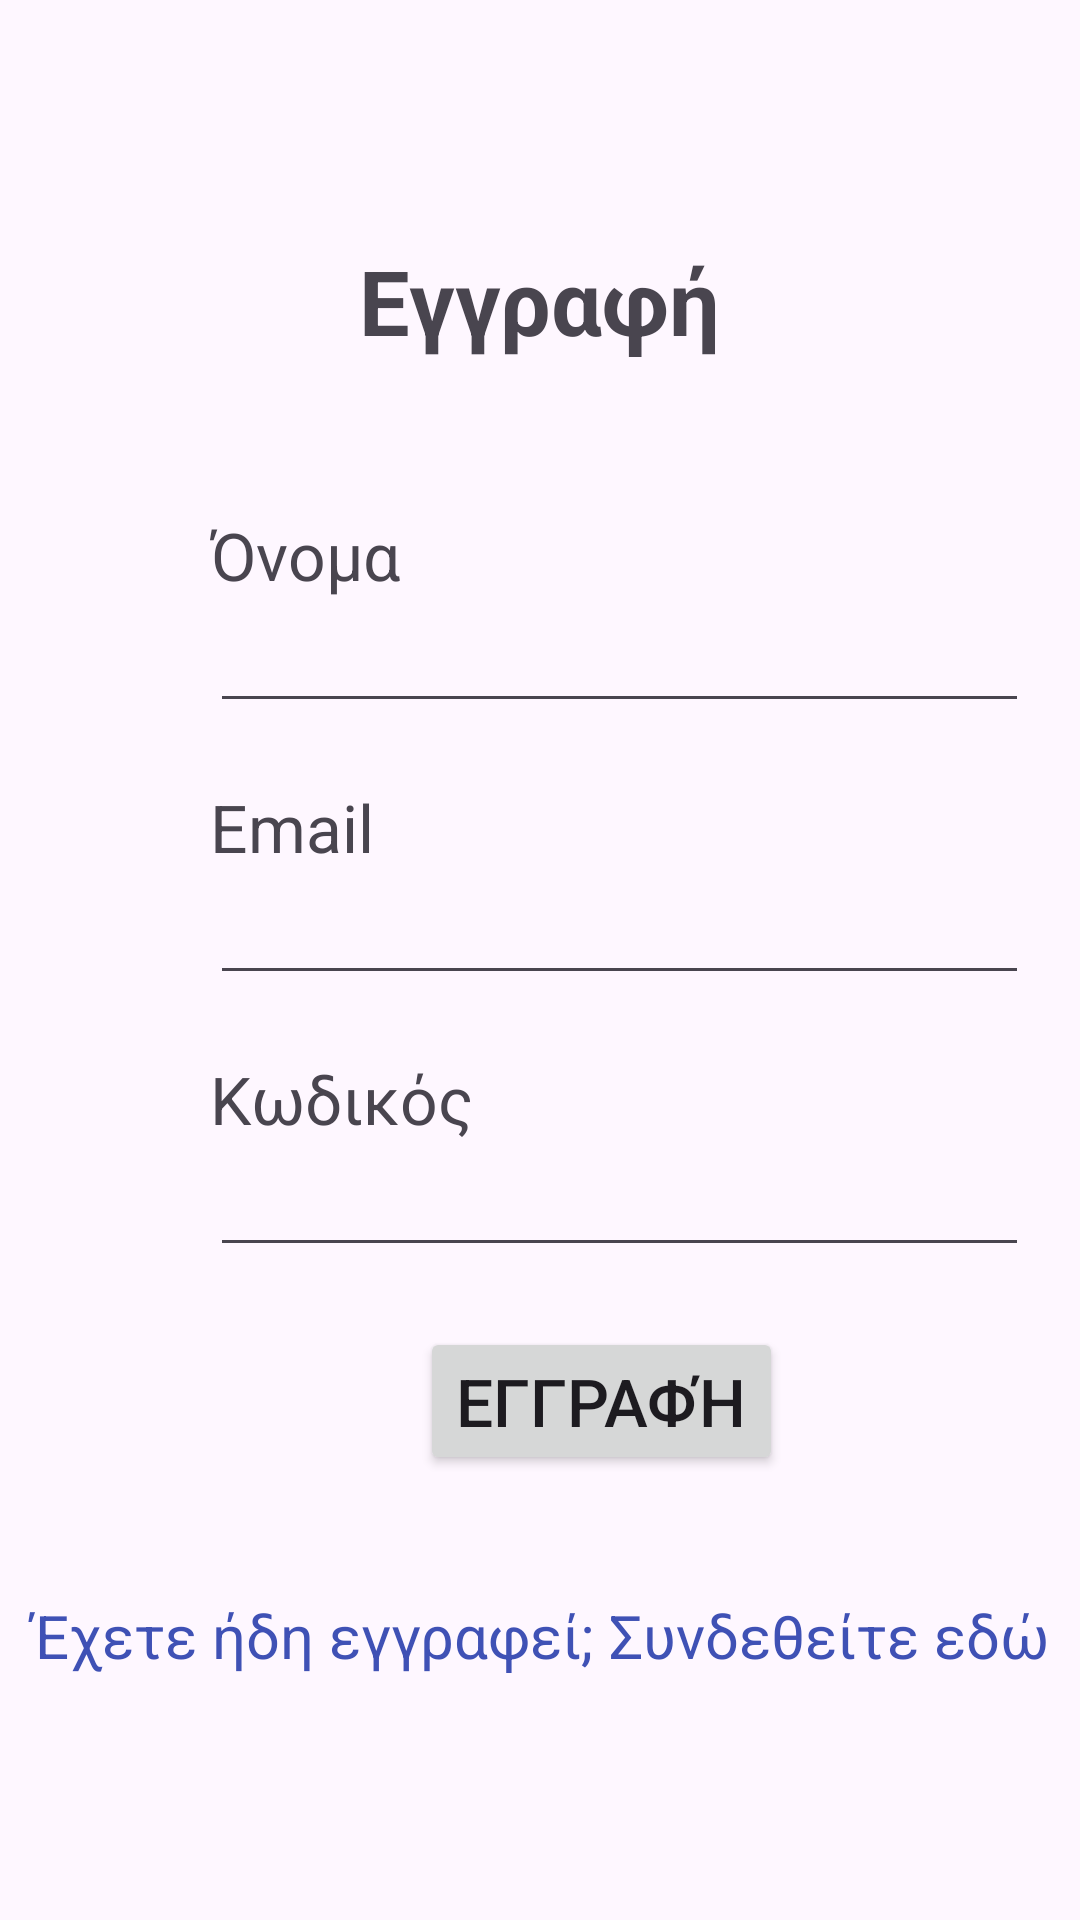

Layout XML and referenced resources for this Android screen:
<!-- AndroidManifest.xml: application theme Theme.EducationalSoftware -->
<!-- res/layout/fragment_sign_up.xml -->
<?xml version="1.0" encoding="utf-8"?>
<LinearLayout xmlns:android="http://schemas.android.com/apk/res/android"
    android:orientation="vertical" android:layout_width="match_parent"
    android:layout_height="match_parent">
    <TextView
        android:id="@+id/signUpTextView"
        android:layout_width="wrap_content"
        android:layout_height="wrap_content"
        android:layout_marginTop="80dp"
        android:text="@string/sign_up"
        android:textSize="30sp"
        android:layout_marginBottom="30dp"
        android:textStyle="bold"
        android:layout_gravity="center"/>
    <TextView
        android:id="@+id/fullNameTextView"
        android:layout_width="wrap_content"
        android:layout_height="wrap_content"
        android:layout_marginStart="70dp"
        android:layout_marginTop="20dp"
        android:textSize="22sp"
        android:text="@string/full_name"/>
    <EditText
        android:id="@+id/fullNameEditText"
        android:layout_width="wrap_content"
        android:layout_height="wrap_content"
        android:layout_marginStart="70dp"
        android:layout_marginBottom="20dp"
        android:ems="13"/>
    <TextView
        android:id="@+id/emailSignUpTextView"
        android:layout_width="wrap_content"
        android:layout_height="wrap_content"
        android:textSize="22sp"
        android:text="@string/email"
        android:layout_marginStart="70dp" />
    <EditText
        android:id="@+id/emailSignUpEditText"
        android:layout_width="wrap_content"
        android:layout_height="wrap_content"
        android:layout_marginStart="70dp"
        android:layout_marginBottom="20dp"
        android:ems="13" />
    <TextView
        android:id="@+id/passwordSignUpTextView"
        android:layout_width="wrap_content"
        android:layout_height="wrap_content"
        android:text="@string/password"
        android:textSize="22sp"
        android:layout_marginStart="70dp" />
    <EditText
        android:id="@+id/passwordSignUpEditText"
        android:layout_width="wrap_content"
        android:layout_height="wrap_content"
        android:layout_marginStart="70dp"
        android:layout_marginBottom="20dp"
        android:inputType="textPassword"
        android:ems="13" />
    <Button
        android:id="@+id/signUpButton"
        android:layout_width="wrap_content"
        android:layout_height="wrap_content"
        android:layout_marginStart="140dp"
        android:textSize="22sp"
        android:text="@string/sign_up" />
    <TextView
        android:id="@+id/loginRedirectTextView"
        android:layout_width="match_parent"
        android:layout_height="wrap_content"
        android:layout_marginTop="40dp"
        android:text="@string/already_registered_login_here"
        android:gravity="center"
        android:textSize="20sp"
        android:textColor="#3F51B5"/>
</LinearLayout>
<!-- resources referenced by this layout -->
<resources>
  <string name="already_registered_login_here">Έχετε ήδη εγγραφεί; Συνδεθείτε εδώ</string>
  <string name="email">Email</string>
  <string name="full_name">Όνομα</string>
  <string name="password">Κωδικός</string>
  <string name="sign_up">Εγγραφή</string>
  <style name="Theme.EducationalSoftware" parent="Base.Theme.EducationalSoftware" />
  <style name="Base.Theme.EducationalSoftware" parent="Theme.Material3.DayNight.NoActionBar">
          
          
      </style>
</resources>
